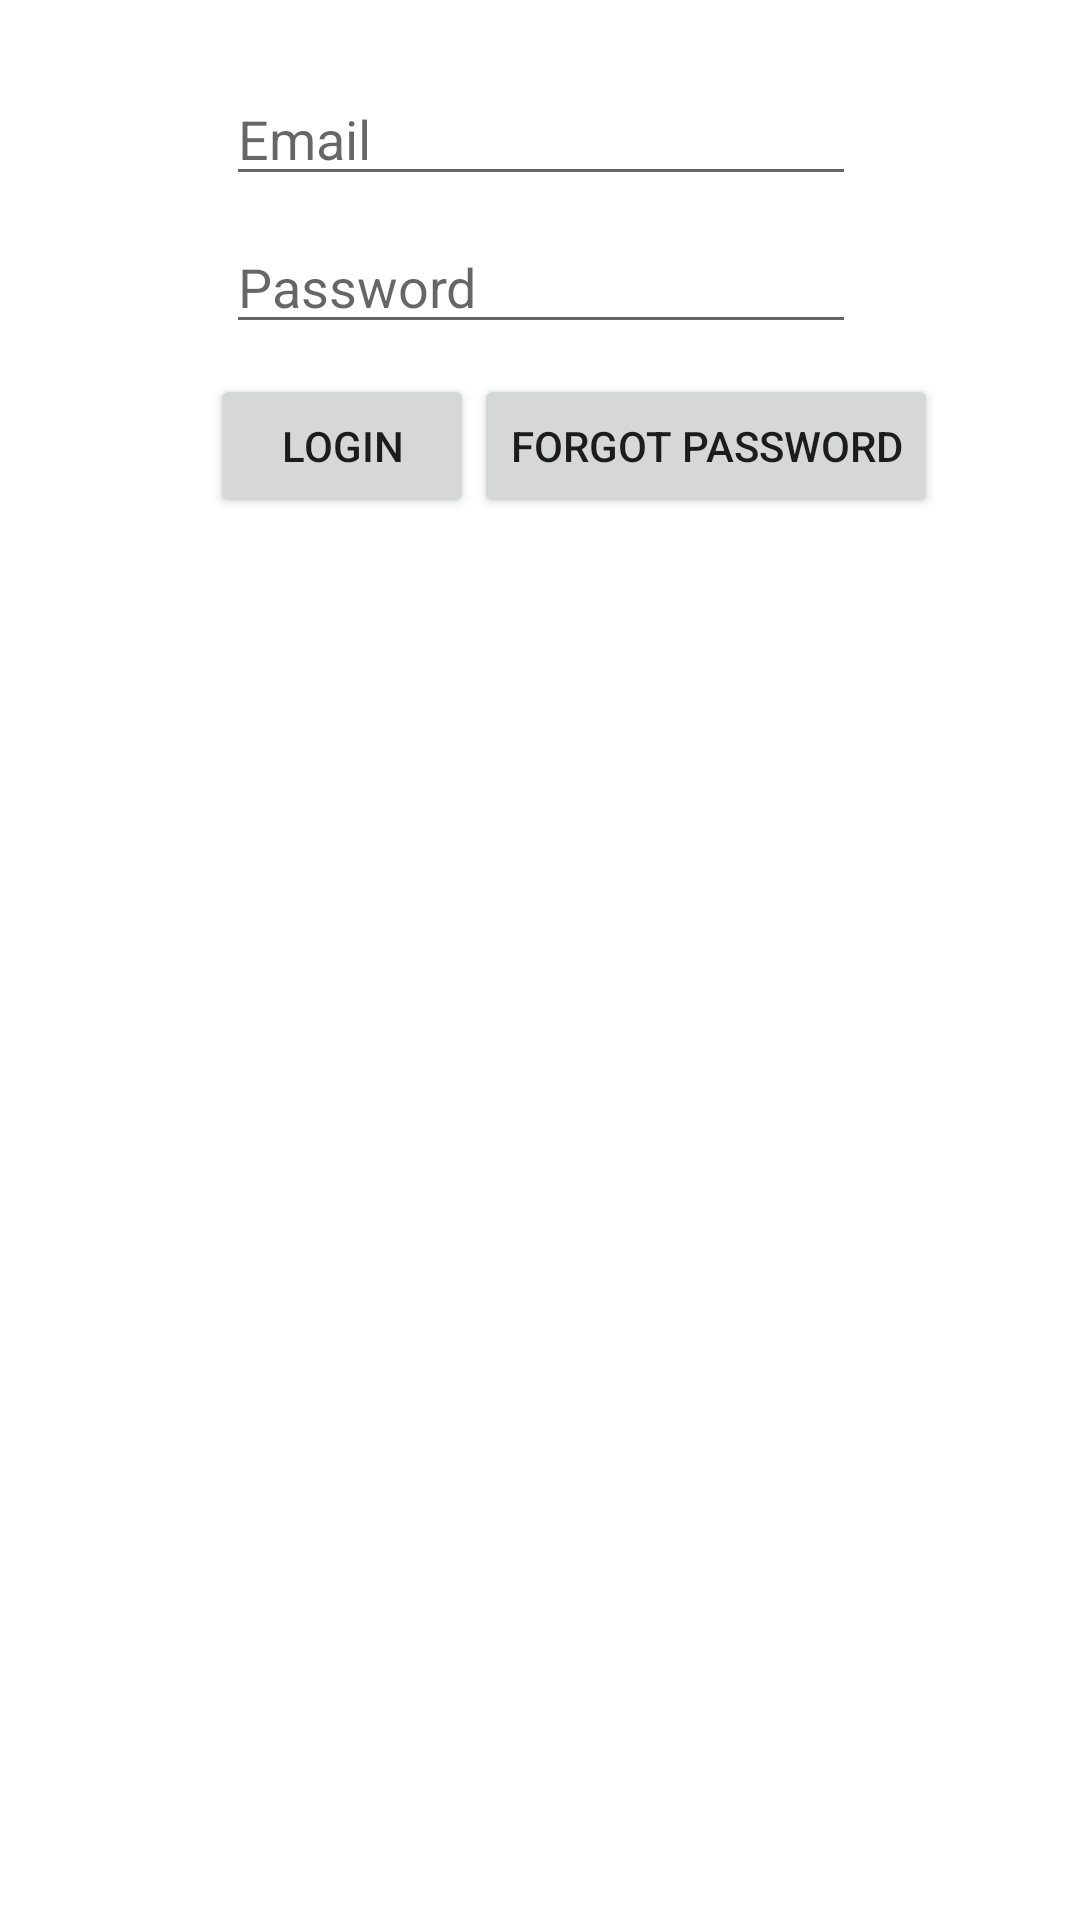

Layout XML and referenced resources for this Android screen:
<!-- AndroidManifest.xml: fallback theme Theme.MaterialComponents.DayNight.NoActionBar -->
<!-- res/layout/fragment_login_screen.xml -->
<android.support.constraint.ConstraintLayout xmlns:android="http://schemas.android.com/apk/res/android"
    xmlns:app="http://schemas.android.com/apk/res-auto"
    xmlns:tools="http://schemas.android.com/tools"
    android:layout_width="match_parent"
    android:layout_height="match_parent"
    tools:context="group10.tcss450.uw.edu.bookingbuddy.Frontend.Login.LoginFragment">

    

    <Button
        android:id="@+id/loginButton"
        android:layout_width="wrap_content"
        android:layout_height="wrap_content"
        android:layout_marginLeft="8dp"
        android:layout_marginRight="8dp"
        android:layout_marginTop="10dp"
        android:text="Login"
        app:layout_constraintHorizontal_bias="0.242"
        app:layout_constraintLeft_toLeftOf="parent"
        app:layout_constraintRight_toRightOf="parent"
        app:layout_constraintTop_toBottomOf="@+id/loginPassword" />

    <EditText
        android:id="@+id/loginUsername"
        android:layout_width="wrap_content"
        android:layout_height="wrap_content"
        android:layout_marginLeft="8dp"
        android:layout_marginRight="8dp"
        android:ems="10"
        android:hint="Email"
        android:inputType="textPersonName"
        app:layout_constraintHorizontal_bias="0.503"
        app:layout_constraintLeft_toLeftOf="parent"
        app:layout_constraintRight_toRightOf="parent"
        app:layout_constraintTop_toTopOf="parent"
        android:layout_marginTop="24dp" />

    <EditText
        android:id="@+id/loginPassword"
        android:layout_width="wrap_content"
        android:layout_height="wrap_content"
        android:layout_marginLeft="8dp"
        android:layout_marginRight="8dp"
        android:layout_marginTop="8dp"
        android:ems="10"
        android:hint="Password"
        android:inputType="textPersonName"
        android:password="true"
        app:layout_constraintHorizontal_bias="0.503"
        app:layout_constraintLeft_toLeftOf="parent"
        app:layout_constraintRight_toRightOf="parent"
        app:layout_constraintTop_toBottomOf="@+id/loginUsername" />

    <Button
        android:id="@+id/forgotPassword"
        android:layout_width="wrap_content"
        android:layout_height="wrap_content"
        android:layout_marginLeft="0dp"
        android:layout_marginRight="8dp"
        android:layout_marginTop="10dp"
        android:text="Forgot Password"
        app:layout_constraintHorizontal_bias="0.0"
        app:layout_constraintLeft_toRightOf="@+id/loginButton"
        app:layout_constraintRight_toRightOf="parent"
        app:layout_constraintTop_toBottomOf="@+id/loginPassword" />

</android.support.constraint.ConstraintLayout>
<!-- resources referenced by this layout -->
<resources>

</resources>
